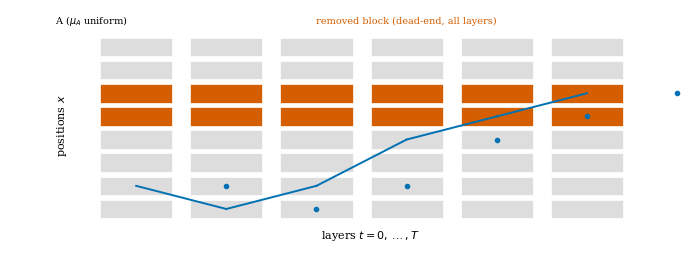

Source code (Python):
import matplotlib as mpl; mpl.use("Agg")
import matplotlib.pyplot as plt
from matplotlib.patches import Rectangle, FancyArrow
mpl.rcParams.update({"font.size":8,"font.family":"serif"})
fig,ax=plt.subplots(figsize=(7.0,2.6)); ax.axis("off")
T=6; n=8; bs=2  # schematic: 6 layers shown, 8 positions, blocks of 2
removed={2}      # removed block index
import numpy as np
for t in range(T):
    for x in range(n):
        b=x//bs
        col = "#D55E00" if b in removed else "#DDDDDD"
        ax.add_patch(Rectangle((t,x),0.8,0.8,facecolor=col,edgecolor="white",lw=0.5))
# a surviving trajectory (avoids removed block)
traj=[1,0,1,3,4,5]
for t in range(T-1):
    ax.plot([t+0.4,t+1.4],[traj[t]+0.4,traj[t+1]+0.4],"-",color="#0072B2",lw=1.4)
ax.plot([t+1+0.4 for t in range(T)],[y+0.4 for y in traj],"o",color="#0072B2",ms=3)
ax.text(-0.5,n/2,"positions $x$",rotation=90,va="center",fontsize=8)
ax.text(T/2,-0.9,"layers $t=0,\\dots,T$",ha="center",fontsize=8)
ax.text(2.4,n+0.4,"removed block (dead-end, all layers)",color="#D55E00",fontsize=7)
ax.add_patch(Rectangle((0,-0.2),0.8,n+0.2,fill=False,edgecolor="none"))
ax.text(-0.5,n+0.4,"A ($\\mu_A$ uniform)",fontsize=7)
ax.set_xlim(-1,T+0.5); ax.set_ylim(-1.2,n+1)
fig.tight_layout(); fig.savefig("fig1_schematic.pdf",bbox_inches="tight")
fig.savefig("fig1_schematic.png",bbox_inches="tight"); print("fig1 written")
